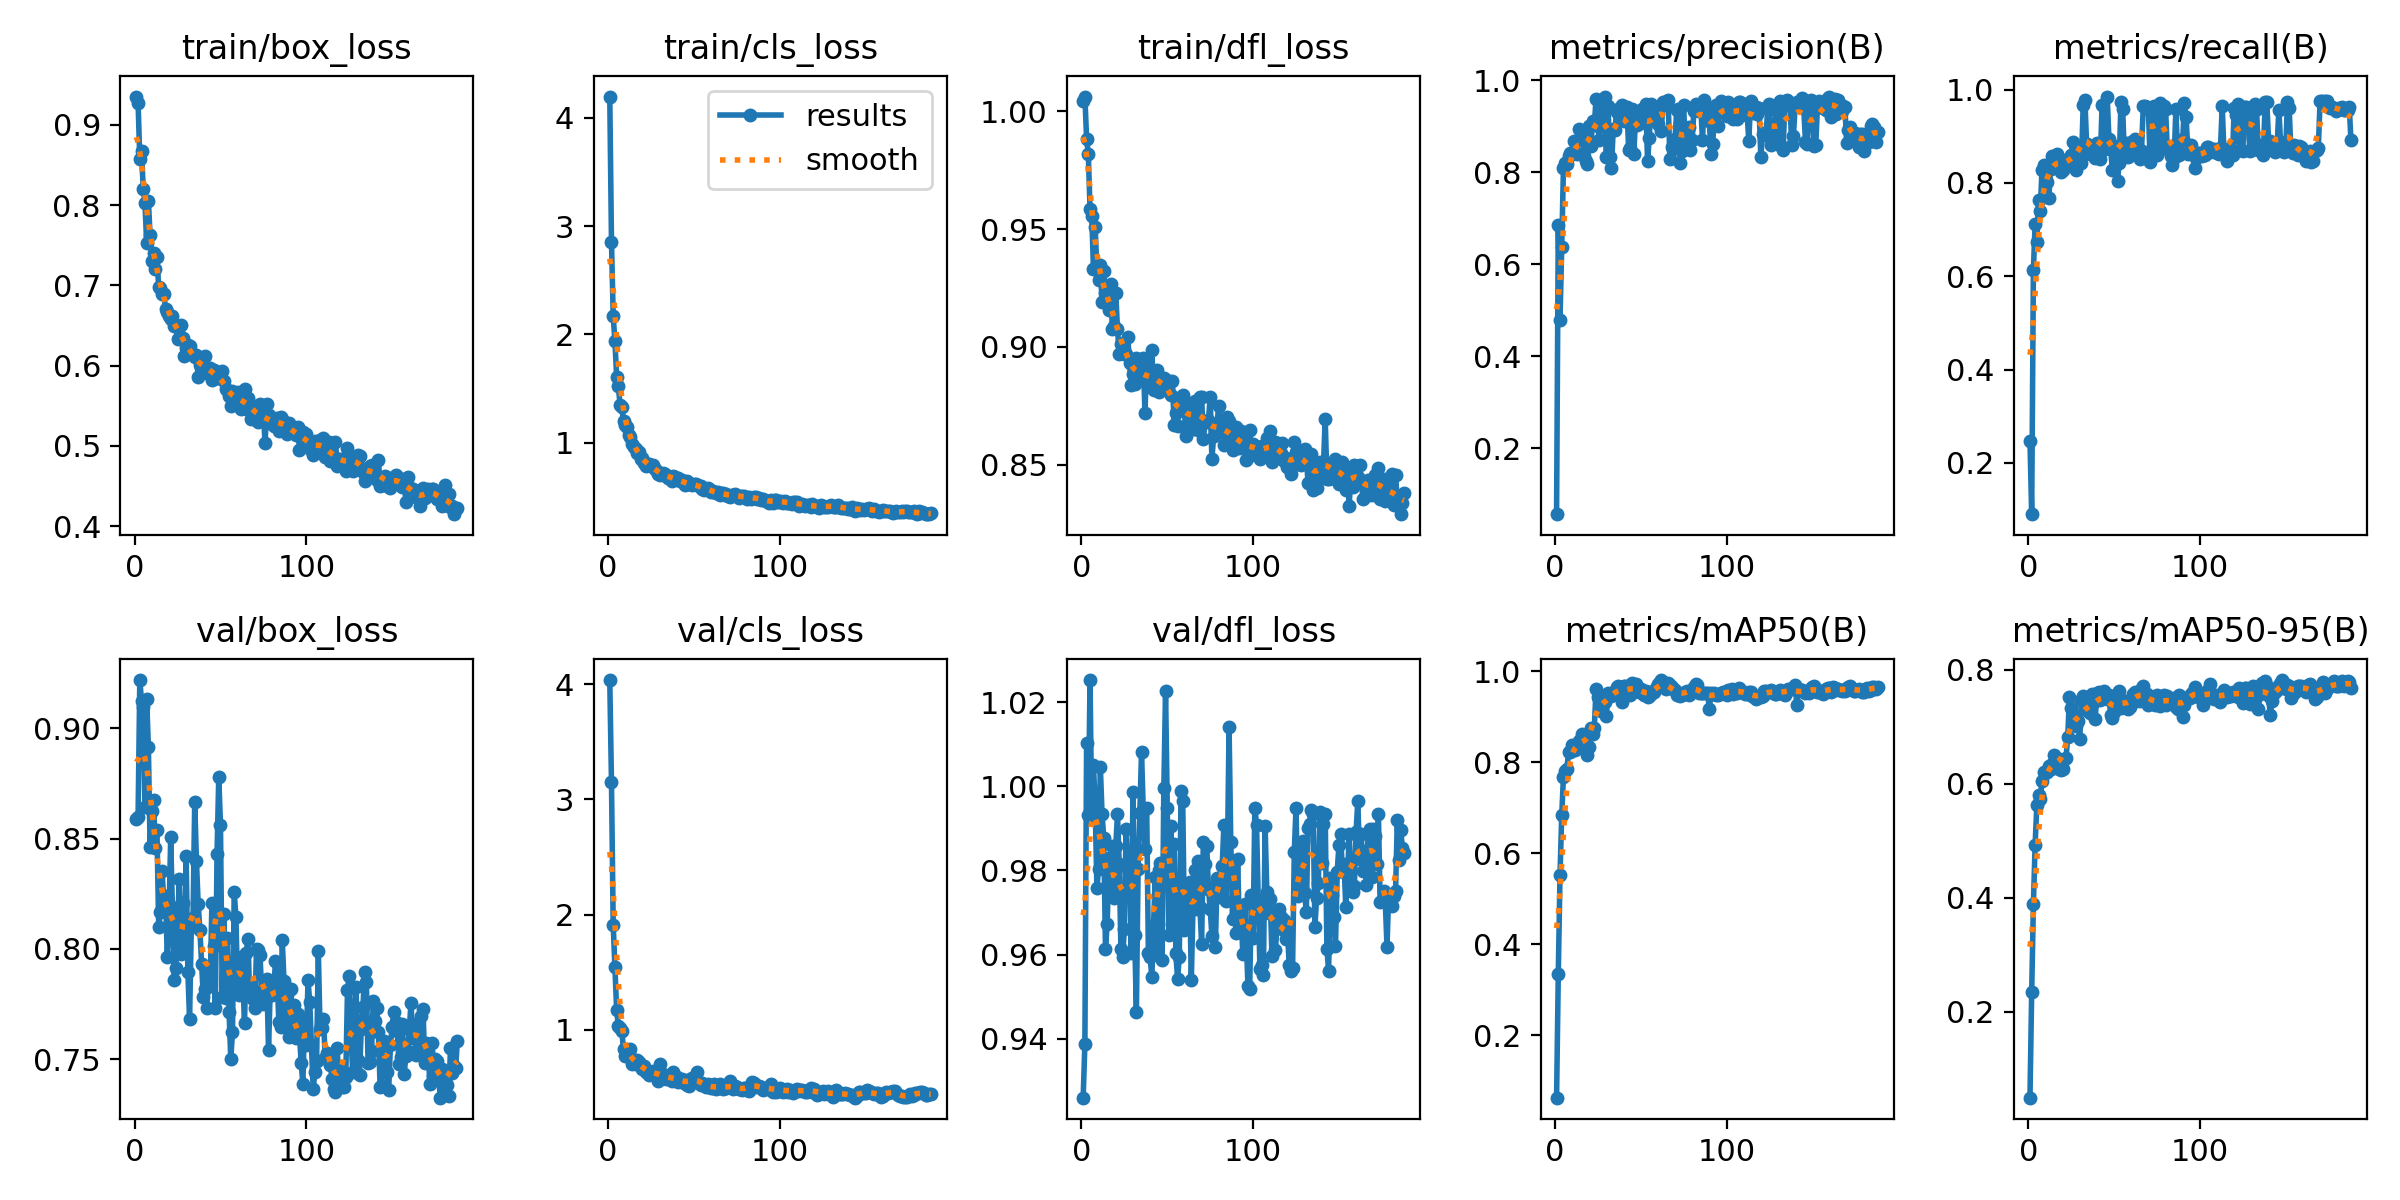

Source data for this figure (header and first rows):
epoch, time, train/box_loss, train/cls_loss, train/dfl_loss, metrics/precision(B), metrics/recall(B), metrics/mAP50(B), metrics/mAP50-95(B), val/box_loss, val/cls_loss, val/dfl_loss, lr/pg0, lr/pg1, lr/pg2
1, 2.166, 0.9351, 4.197, 1.004, 0.05638, 0.2476, 0.06281, 0.0488, 0.8587, 4.037, 0.926, 0.0001703, 0.0001703, 0.0001703
2, 4.271, 0.9275, 2.857, 1.006, 0.685, 0.09027, 0.3349, 0.2341, 0.8599, 3.147, 0.9387, 0.0003442, 0.0003442, 0.0003442
3, 6.364, 0.8568, 2.169, 0.9884, 0.4794, 0.6134, 0.5524, 0.3887, 0.9219, 1.912, 1.01, 0.0005167, 0.0005167, 0.0005167
4, 8.483, 0.8674, 1.936, 0.9818, 0.6372, 0.7127, 0.6834, 0.4927, 0.9125, 1.542, 0.9931, 0.0005195, 0.0005195, 0.0005195
5, 10.6, 0.8199, 1.609, 0.9585, 0.809, 0.6726, 0.7687, 0.5624, 0.9095, 1.17, 1.025, 0.0005173, 0.0005173, 0.0005173
6, 12.73, 0.8025, 1.521, 0.9556, 0.8201, 0.7639, 0.781, 0.5802, 0.8645, 1.033, 0.9924, 0.0005152, 0.0005152, 0.0005152
7, 14.82, 0.7528, 1.347, 0.9331, 0.8179, 0.74, 0.7856, 0.5728, 0.9134, 1.017, 1.005, 0.000513, 0.000513, 0.000513
8, 16.92, 0.8053, 1.325, 0.951, 0.835, 0.828, 0.8239, 0.6051, 0.8915, 0.9889, 0.9953, 0.0005108, 0.0005108, 0.0005108
9, 19.01, 0.7622, 1.199, 0.9325, 0.8412, 0.8384, 0.8223, 0.6204, 0.8461, 0.8326, 0.9758, 0.0005086, 0.0005086, 0.0005086
10, 21.09, 0.7305, 1.162, 0.9283, 0.841, 0.8272, 0.8379, 0.6183, 0.8624, 0.7738, 0.9805, 0.0005065, 0.0005065, 0.0005065
11, 23.16, 0.7404, 1.141, 0.9347, 0.8672, 0.8015, 0.8327, 0.6212, 0.8675, 0.769, 1.005, 0.0005043, 0.0005043, 0.0005043
12, 25.24, 0.7206, 1.067, 0.919, 0.8425, 0.7674, 0.8277, 0.6306, 0.8457, 0.7847, 0.9934, 0.0005021, 0.0005021, 0.0005021
13, 27.35, 0.7349, 1.051, 0.9322, 0.8406, 0.8303, 0.8355, 0.6259, 0.8538, 0.8301, 0.9878, 0.0005, 0.0005, 0.0005
14, 29.44, 0.698, 0.9889, 0.9227, 0.8946, 0.8586, 0.8472, 0.6349, 0.8098, 0.6999, 0.9614, 0.0004978, 0.0004978, 0.0004978
15, 31.52, 0.6972, 0.9638, 0.9202, 0.8797, 0.8511, 0.851, 0.6497, 0.8166, 0.7108, 0.9673, 0.0004956, 0.0004956, 0.0004956
16, 33.61, 0.6892, 0.9364, 0.9156, 0.8855, 0.8475, 0.8622, 0.6443, 0.8355, 0.7028, 0.983, 0.0004935, 0.0004935, 0.0004935
17, 35.69, 0.6894, 0.9029, 0.9267, 0.8346, 0.8615, 0.8532, 0.6452, 0.8207, 0.7346, 0.974, 0.0004913, 0.0004913, 0.0004913
18, 37.91, 0.6701, 0.9105, 0.9075, 0.8252, 0.8532, 0.8424, 0.6263, 0.8239, 0.715, 0.9859, 0.0004891, 0.0004891, 0.0004891
19, 39.98, 0.6665, 0.8527, 0.9087, 0.8185, 0.8223, 0.8154, 0.6232, 0.7963, 0.6836, 0.9734, 0.0004869, 0.0004869, 0.0004869
20, 42.06, 0.6624, 0.8566, 0.9228, 0.901, 0.8278, 0.8347, 0.6266, 0.8153, 0.6555, 0.9859, 0.0004848, 0.0004848, 0.0004848
21, 44.12, 0.6583, 0.8106, 0.9074, 0.8559, 0.8462, 0.8762, 0.6438, 0.8505, 0.6817, 0.9934, 0.0004826, 0.0004826, 0.0004826
22, 46.2, 0.6617, 0.7879, 0.8971, 0.9104, 0.8394, 0.8627, 0.6446, 0.8188, 0.635, 0.9814, 0.0004804, 0.0004804, 0.0004804
23, 48.3, 0.6499, 0.801, 0.9014, 0.9038, 0.8426, 0.8762, 0.6821, 0.7858, 0.6318, 0.9614, 0.0004783, 0.0004783, 0.0004783
24, 50.39, 0.6492, 0.8068, 0.9015, 0.959, 0.8437, 0.9618, 0.7519, 0.7915, 0.6099, 0.9596, 0.0004761, 0.0004761, 0.0004761
25, 52.46, 0.6338, 0.7833, 0.8969, 0.9006, 0.8599, 0.9445, 0.7324, 0.8118, 0.6272, 0.9661, 0.0004739, 0.0004739, 0.0004739
26, 54.54, 0.6485, 0.7891, 0.8969, 0.8691, 0.8881, 0.9394, 0.7231, 0.8315, 0.6406, 0.9899, 0.0004718, 0.0004718, 0.0004718
27, 56.59, 0.6512, 0.7646, 0.9042, 0.9222, 0.8497, 0.9135, 0.7022, 0.7975, 0.6315, 0.9803, 0.0004696, 0.0004696, 0.0004696
28, 58.66, 0.6344, 0.7467, 0.8933, 0.9531, 0.8284, 0.9334, 0.7016, 0.8207, 0.6119, 0.9838, 0.0004674, 0.0004674, 0.0004674
29, 60.74, 0.6116, 0.706, 0.8839, 0.9643, 0.8558, 0.933, 0.7093, 0.8017, 0.5576, 0.9603, 0.0004652, 0.0004652, 0.0004652
30, 62.81, 0.6218, 0.7045, 0.8886, 0.8337, 0.8508, 0.9022, 0.6781, 0.842, 0.7048, 0.9985, 0.0004631, 0.0004631, 0.0004631
31, 64.89, 0.6261, 0.7067, 0.8842, 0.9435, 0.8427, 0.9524, 0.7473, 0.7896, 0.5792, 0.9646, 0.0004609, 0.0004609, 0.0004609
32, 67.06, 0.625, 0.7178, 0.8952, 0.8337, 0.9672, 0.9509, 0.7542, 0.7681, 0.6109, 0.9465, 0.0004587, 0.0004587, 0.0004587
33, 69.15, 0.6165, 0.7063, 0.8879, 0.8095, 0.9781, 0.946, 0.7335, 0.81, 0.5944, 0.9803, 0.0004566, 0.0004566, 0.0004566
34, 71.25, 0.6135, 0.6946, 0.8918, 0.8939, 0.8829, 0.9504, 0.7315, 0.8139, 0.5743, 0.9936, 0.0004544, 0.0004544, 0.0004544
35, 73.32, 0.6106, 0.6755, 0.8898, 0.8912, 0.8667, 0.9578, 0.7274, 0.8665, 0.5794, 1.008, 0.0004522, 0.0004522, 0.0004522
36, 75.39, 0.6132, 0.6816, 0.8955, 0.9304, 0.8626, 0.9655, 0.7232, 0.8398, 0.5727, 0.9944, 0.0004501, 0.0004501, 0.0004501
37, 77.47, 0.5856, 0.6491, 0.872, 0.9364, 0.8611, 0.969, 0.757, 0.8205, 0.5554, 0.9852, 0.0004479, 0.0004479, 0.0004479
38, 79.55, 0.6004, 0.6898, 0.894, 0.9166, 0.8627, 0.9585, 0.7409, 0.8086, 0.6313, 0.9948, 0.0004457, 0.0004457, 0.0004457
39, 81.64, 0.6014, 0.6782, 0.8871, 0.9468, 0.8536, 0.9324, 0.7141, 0.7929, 0.5726, 0.9603, 0.0004436, 0.0004436, 0.0004436
40, 83.72, 0.6031, 0.6592, 0.8831, 0.9119, 0.8859, 0.9682, 0.7597, 0.7781, 0.5864, 0.9594, 0.0004414, 0.0004414, 0.0004414
41, 85.81, 0.6115, 0.6685, 0.8988, 0.941, 0.8722, 0.968, 0.7609, 0.7818, 0.5478, 0.9546, 0.0004392, 0.0004392, 0.0004392
42, 87.9, 0.591, 0.6422, 0.8819, 0.9414, 0.8504, 0.9561, 0.7461, 0.7733, 0.5566, 0.9671, 0.000437, 0.000437, 0.000437
43, 89.98, 0.5976, 0.6508, 0.886, 0.8485, 0.9659, 0.9593, 0.7509, 0.7891, 0.5744, 0.9784, 0.0004349, 0.0004349, 0.0004349
44, 92.04, 0.5966, 0.6228, 0.8901, 0.8525, 0.887, 0.9491, 0.7619, 0.7832, 0.5374, 0.9605, 0.0004327, 0.0004327, 0.0004327
45, 94.13, 0.5816, 0.6062, 0.881, 0.9364, 0.8716, 0.9738, 0.757, 0.8206, 0.5499, 0.9801, 0.0004305, 0.0004305, 0.0004305
46, 96.2, 0.5949, 0.6411, 0.8823, 0.8387, 0.985, 0.9666, 0.7491, 0.8014, 0.5206, 0.9817, 0.0004284, 0.0004284, 0.0004284
47, 98.36, 0.5894, 0.6137, 0.8866, 0.9181, 0.8951, 0.973, 0.7552, 0.7734, 0.5094, 0.9587, 0.0004262, 0.0004262, 0.0004262
48, 100.5, 0.5848, 0.6215, 0.8866, 0.9025, 0.872, 0.9605, 0.7202, 0.8433, 0.5691, 0.9996, 0.000424, 0.000424, 0.000424
49, 102.5, 0.5853, 0.6096, 0.8822, 0.9337, 0.8286, 0.9541, 0.7156, 0.8781, 0.577, 1.023, 0.0004219, 0.0004219, 0.0004219
50, 104.6, 0.5864, 0.6165, 0.8817, 0.9076, 0.8792, 0.9615, 0.7258, 0.8563, 0.5751, 0.9947, 0.0004197, 0.0004197, 0.0004197
51, 106.7, 0.5936, 0.6177, 0.8856, 0.9378, 0.8474, 0.9561, 0.74, 0.7784, 0.5628, 0.9647, 0.0004175, 0.0004175, 0.0004175
52, 108.8, 0.5804, 0.6064, 0.8796, 0.9283, 0.805, 0.9478, 0.7403, 0.8156, 0.635, 0.9905, 0.0004153, 0.0004153, 0.0004153
53, 110.9, 0.5705, 0.5949, 0.8855, 0.9477, 0.8421, 0.9569, 0.7634, 0.7779, 0.5328, 0.9673, 0.0004132, 0.0004132, 0.0004132
54, 113, 0.5692, 0.5985, 0.8668, 0.8247, 0.9735, 0.944, 0.7329, 0.8051, 0.5173, 0.9862, 0.000411, 0.000411, 0.000411
55, 115, 0.5621, 0.5738, 0.8719, 0.8744, 0.9594, 0.9454, 0.7416, 0.7716, 0.5341, 0.9603, 0.0004088, 0.0004088, 0.0004088
56, 117.1, 0.5497, 0.5632, 0.8665, 0.948, 0.8562, 0.9512, 0.7404, 0.7501, 0.5197, 0.9542, 0.0004067, 0.0004067, 0.0004067
57, 119.2, 0.5688, 0.5679, 0.8776, 0.919, 0.8844, 0.9541, 0.7444, 0.7623, 0.5045, 0.9594, 0.0004045, 0.0004045, 0.0004045
58, 121.3, 0.5612, 0.5836, 0.8789, 0.9368, 0.8557, 0.9555, 0.7315, 0.8258, 0.5251, 0.9988, 0.0004023, 0.0004023, 0.0004023
59, 123.3, 0.5665, 0.5725, 0.8796, 0.9338, 0.8769, 0.9626, 0.734, 0.8144, 0.4976, 0.9964, 0.0004002, 0.0004002, 0.0004002
60, 125.4, 0.5673, 0.5408, 0.873, 0.9059, 0.8877, 0.9732, 0.7453, 0.7805, 0.4893, 0.9658, 0.000398, 0.000398, 0.000398
... 128 more rows
